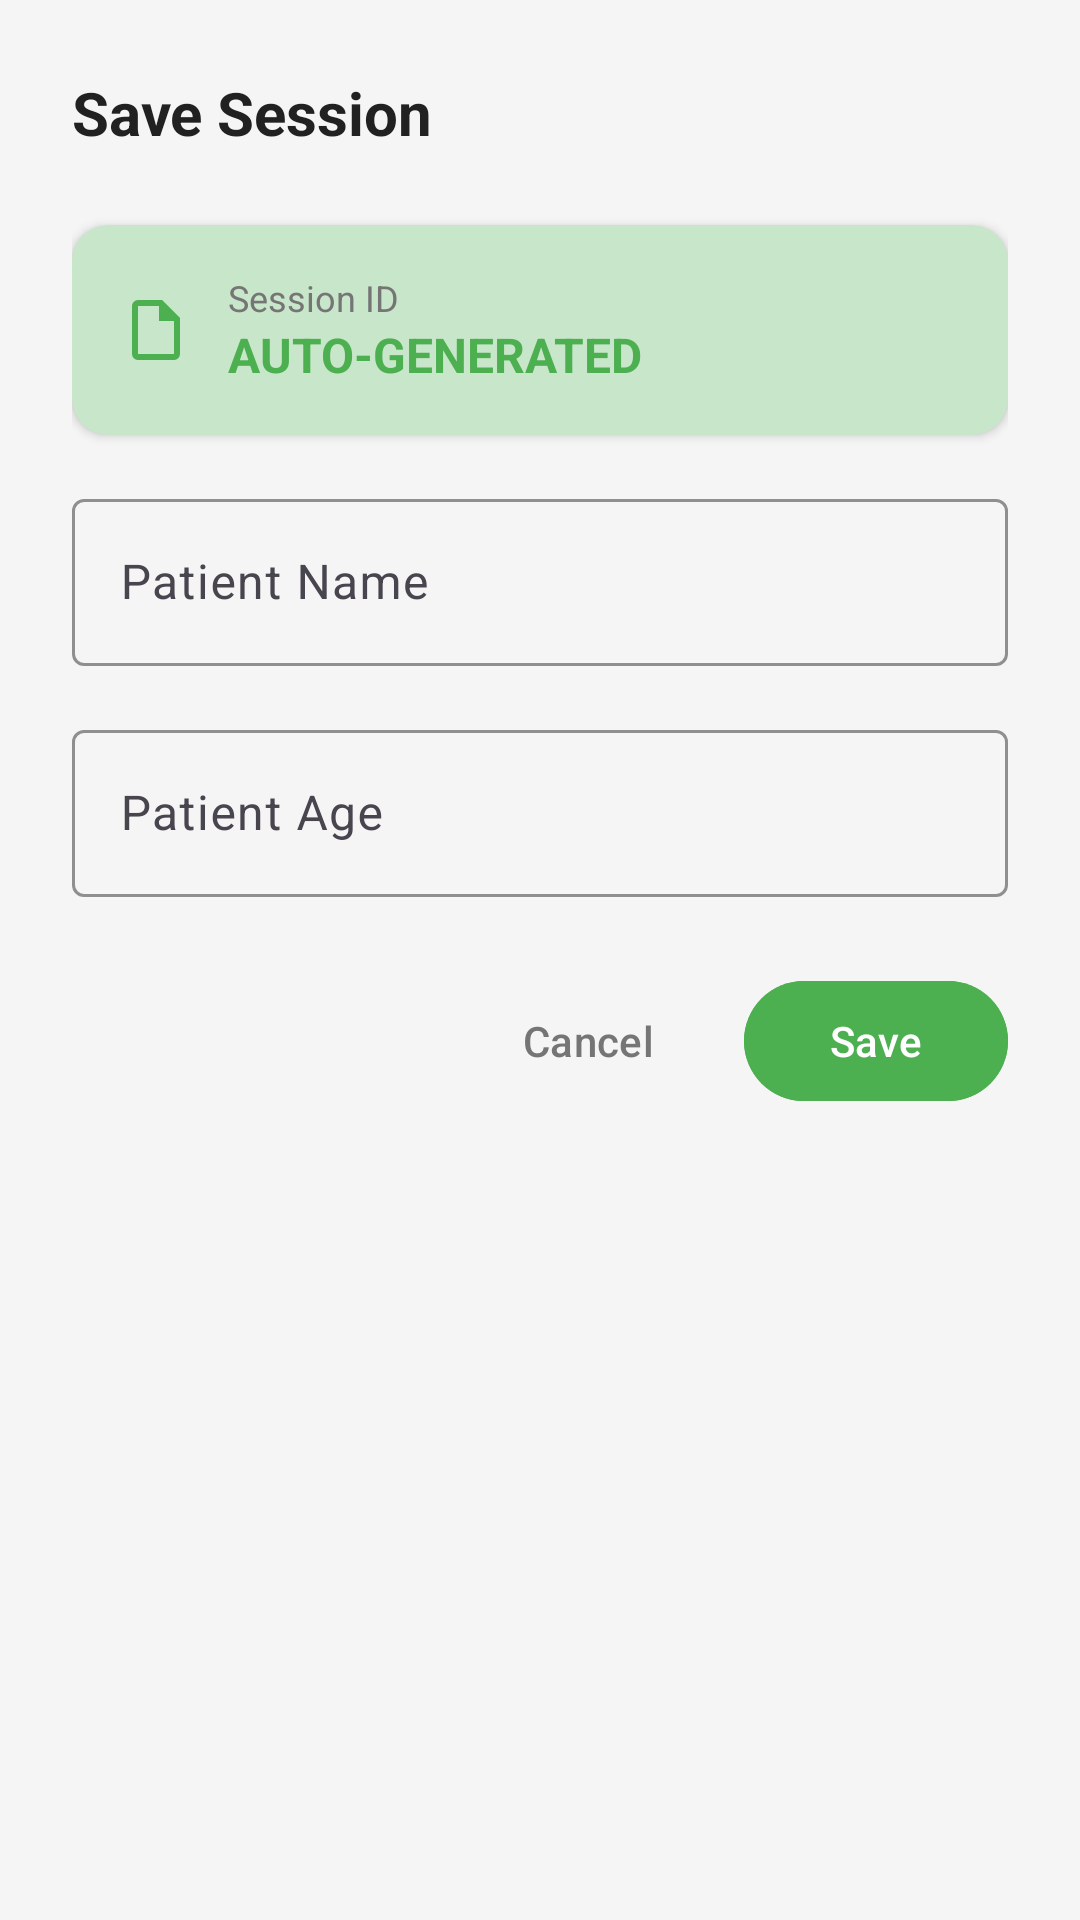

This screen was rendered from an Android layout file. Write that file and the resources it references.
<!-- AndroidManifest.xml: application theme Theme.OralVisHealth -->
<!-- res/layout/dialog_save_session.xml -->
<?xml version="1.0" encoding="utf-8"?>
<LinearLayout xmlns:android="http://schemas.android.com/apk/res/android"
    xmlns:app="http://schemas.android.com/apk/res-auto"
    android:layout_width="match_parent"
    android:layout_height="wrap_content"
    android:orientation="vertical"
    android:padding="24dp">

    <TextView
        android:layout_width="match_parent"
        android:layout_height="wrap_content"
        android:layout_marginBottom="24dp"
        android:text="@string/save_session"
        android:textColor="@color/text_primary"
        android:textSize="20sp"
        android:textStyle="bold" />

    <androidx.cardview.widget.CardView
        android:layout_width="match_parent"
        android:layout_height="wrap_content"
        android:layout_marginBottom="16dp"
        app:cardCornerRadius="12dp"
        app:cardElevation="2dp"
        app:cardBackgroundColor="@color/primary_green_light">

        <LinearLayout
            android:layout_width="match_parent"
            android:layout_height="wrap_content"
            android:orientation="horizontal"
            android:padding="16dp"
            android:gravity="center_vertical">

            <ImageView
                android:layout_width="24dp"
                android:layout_height="24dp"
                android:layout_marginEnd="12dp"
                android:src="@drawable/ic_sessions"
                app:tint="@color/primary_green" />

            <LinearLayout
                android:layout_width="0dp"
                android:layout_height="wrap_content"
                android:layout_weight="1"
                android:orientation="vertical">

                <TextView
                    android:layout_width="wrap_content"
                    android:layout_height="wrap_content"
                    android:text="Session ID"
                    android:textColor="@color/text_secondary"
                    android:textSize="12sp" />

                <TextView
                    android:id="@+id/tvSessionId"
                    android:layout_width="wrap_content"
                    android:layout_height="wrap_content"
                    android:text="AUTO-GENERATED"
                    android:textColor="@color/primary_green"
                    android:textSize="16sp"
                    android:textStyle="bold" />

            </LinearLayout>

        </LinearLayout>

    </androidx.cardview.widget.CardView>

    <com.google.android.material.textfield.TextInputLayout
        android:id="@+id/tilPatientName"
        android:layout_width="match_parent"
        android:layout_height="wrap_content"
        android:layout_marginBottom="16dp"
        android:hint="@string/patient_name"
        app:boxStrokeColor="@color/primary_green"
        app:hintTextColor="@color/primary_green">

        <com.google.android.material.textfield.TextInputEditText
            android:id="@+id/etPatientName"
            android:layout_width="match_parent"
            android:layout_height="wrap_content"
            android:inputType="textPersonName" />

    </com.google.android.material.textfield.TextInputLayout>

    <com.google.android.material.textfield.TextInputLayout
        android:id="@+id/tilPatientAge"
        android:layout_width="match_parent"
        android:layout_height="wrap_content"
        android:layout_marginBottom="24dp"
        android:hint="@string/patient_age"
        app:boxStrokeColor="@color/primary_green"
        app:hintTextColor="@color/primary_green">

        <com.google.android.material.textfield.TextInputEditText
            android:id="@+id/etPatientAge"
            android:layout_width="match_parent"
            android:layout_height="wrap_content"
            android:inputType="number" />

    </com.google.android.material.textfield.TextInputLayout>

    <LinearLayout
        android:layout_width="match_parent"
        android:layout_height="wrap_content"
        android:gravity="end"
        android:orientation="horizontal">

        <com.google.android.material.button.MaterialButton
            android:id="@+id/btnCancel"
            style="@style/Widget.Material3.Button.TextButton"
            android:layout_width="wrap_content"
            android:layout_height="wrap_content"
            android:layout_marginEnd="8dp"
            android:text="@string/cancel"
            android:textColor="@color/text_secondary" />

        <com.google.android.material.button.MaterialButton
            android:id="@+id/btnSave"
            android:layout_width="wrap_content"
            android:layout_height="wrap_content"
            android:backgroundTint="@color/primary_green"
            android:text="@string/save"
            android:textColor="@color/white" />

    </LinearLayout>

</LinearLayout>
<!-- resources referenced by this layout -->
<resources>
  <color name="primary_green">#4CAF50</color>
  <color name="primary_green_light">#C8E6C9</color>
  <color name="text_primary">#212121</color>
  <color name="text_secondary">#757575</color>
  <color name="white">#FFFFFFFF</color>
  <!-- drawable ic_sessions (drawable) -->
  <?xml version="1.0" encoding="utf-8"?>
  <vector xmlns:android="http://schemas.android.com/apk/res/android"
      android:width="24dp"
      android:height="24dp"
      android:viewportWidth="24"
      android:viewportHeight="24">
      <path
          android:fillColor="@color/primary_green"
          android:pathData="M14,2H6A2,2 0 0,0 4,4V20A2,2 0 0,0 6,22H18A2,2 0 0,0 20,20V8L14,2M18,20H6V4H13V9H18V20Z" />
  </vector>
  <string name="cancel">Cancel</string>
  <string name="patient_age">Patient Age</string>
  <string name="patient_name">Patient Name</string>
  <string name="save">Save</string>
  <string name="save_session">Save Session</string>
  <style name="Theme.OralVisHealth" parent="Base.Theme.OralVisHealth">
          <item name="windowActionBar">false</item>
          <item name="windowNoTitle">true</item>
          <item name="android:windowLayoutInDisplayCutoutMode" tools:targetApi="p">shortEdges</item>
          <item name="android:enforceStatusBarContrast" tools:targetApi="q">false</item>
          <item name="android:enforceNavigationBarContrast" tools:targetApi="q">false</item>
      </style>
  <style name="Base.Theme.OralVisHealth" parent="Theme.Material3.Light">
          
          <item name="colorPrimary">@color/primary_green</item>
          <item name="colorPrimaryVariant">@color/primary_green_dark</item>
          <item name="colorOnPrimary">@color/white</item>
          <item name="colorSecondary">@color/accent_teal</item>
          <item name="colorSecondaryVariant">@color/accent_teal_dark</item>
          <item name="colorOnSecondary">@color/white</item>
          <item name="android:colorBackground">@color/background_light</item>
          <item name="colorOnBackground">@color/text_primary</item>
          <item name="colorSurface">@color/surface_white</item>
          <item name="colorOnSurface">@color/text_primary</item>
          <item name="colorError">@color/error_red</item>
          <item name="android:statusBarColor">@color/primary_green</item>
          <item name="android:navigationBarColor">@color/surface_white</item>
          <item name="android:windowLightStatusBar">false</item>
          <item name="android:windowLightNavigationBar">true</item>
      </style>
  <color name="primary_green_dark">#388E3C</color>
  <color name="accent_teal">#009688</color>
  <color name="accent_teal_dark">#00695C</color>
  <color name="background_light">#F5F5F5</color>
  <color name="surface_white">#FFFFFF</color>
  <color name="error_red">#F44336</color>
</resources>
